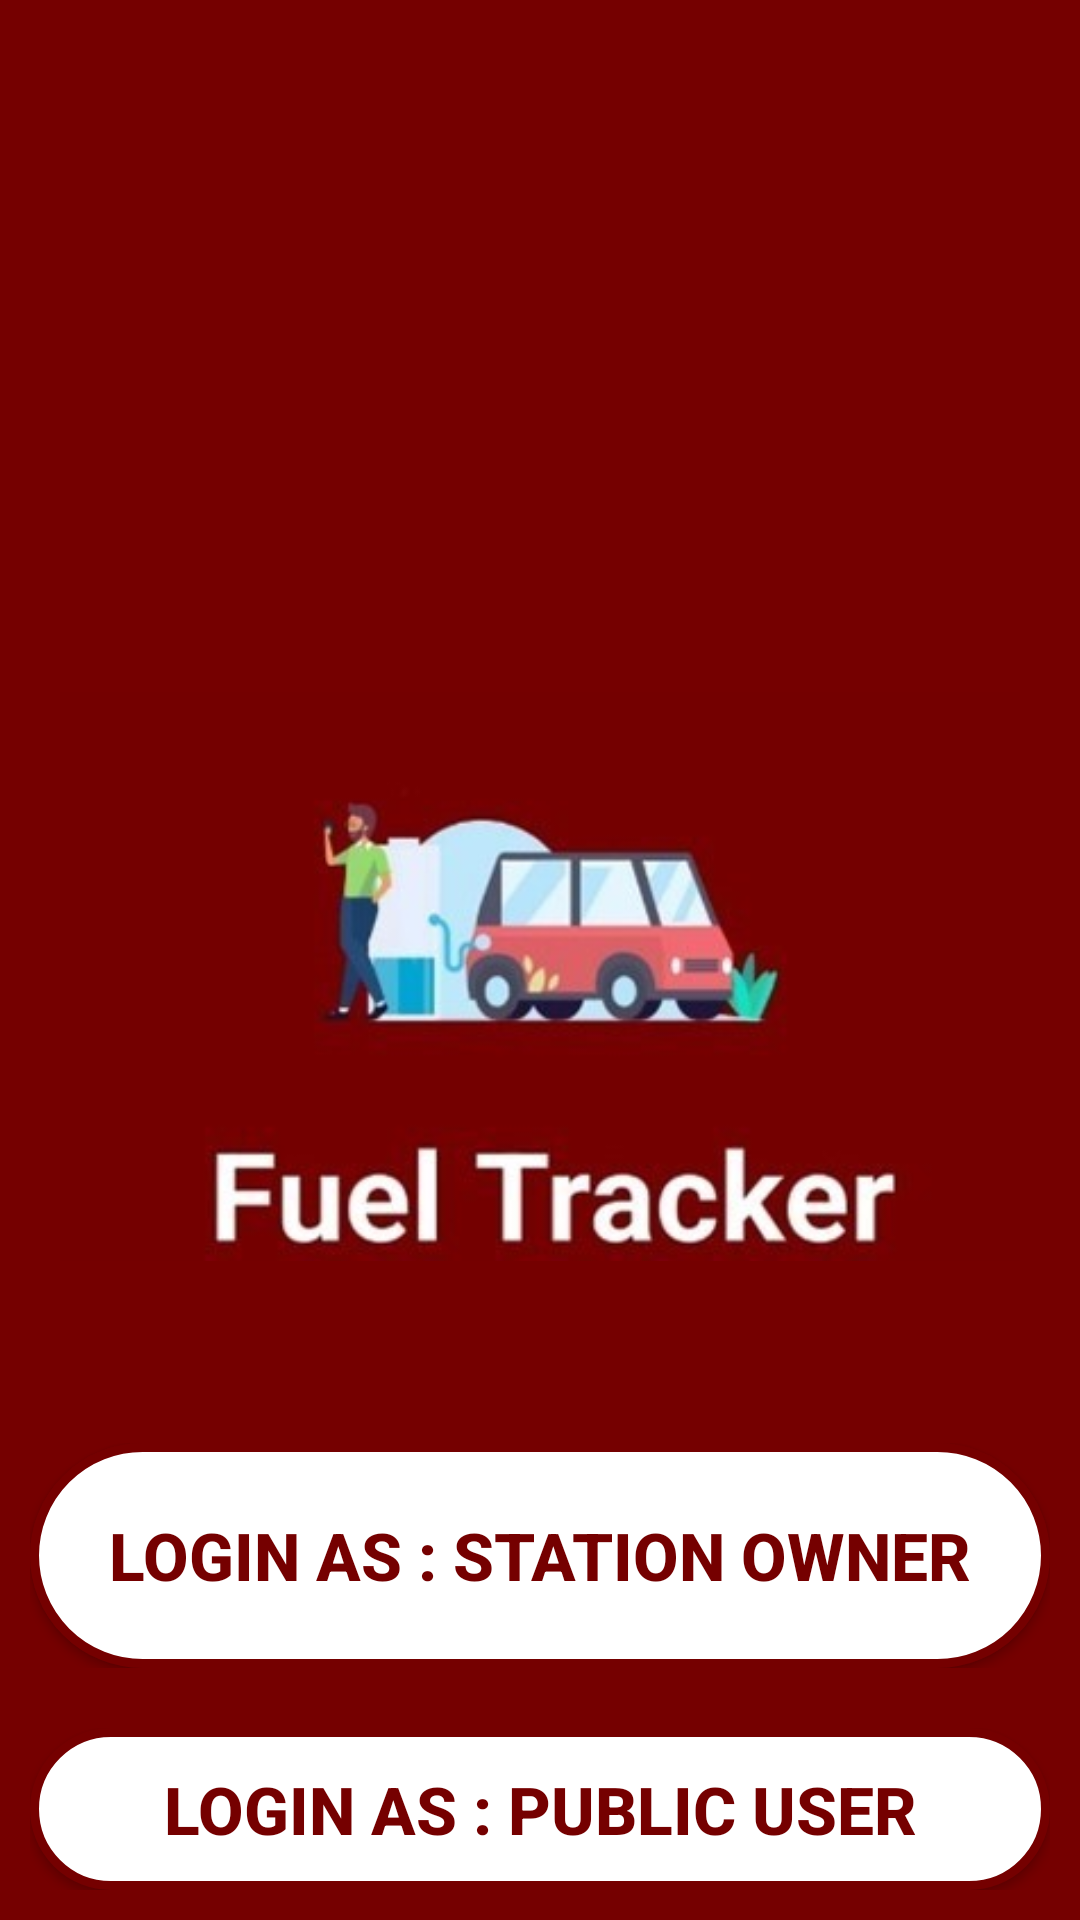

Produce the Android XML layout that renders to this screen, including the resource entries it uses.
<!-- AndroidManifest.xml: application theme AppTheme -->
<!-- res/layout/activity_welcome_page.xml -->
<?xml version="1.0" encoding="utf-8"?>
<androidx.constraintlayout.widget.ConstraintLayout
    xmlns:android="http://schemas.android.com/apk/res/android"
    xmlns:app="http://schemas.android.com/apk/res-auto"
    xmlns:tools="http://schemas.android.com/tools"
    android:layout_width="match_parent"
    android:layout_height="match_parent"
    tools:context=".ui.welcomePage.WelcomePage"
    >


    <LinearLayout
        android:orientation="vertical"
        android:weightSum="10"
        android:layout_width="match_parent"
        android:layout_height="match_parent"
        android:background="#750000">

        <View
            android:id="@+id/top_of_login_users"
            android:layout_width="match_parent"
            android:layout_height="180dp"
            android:background="#750000"
            app:layout_constraintEnd_toEndOf="parent"
            app:layout_constraintStart_toStartOf="parent"
            app:layout_constraintTop_toTopOf="parent" />

        <RelativeLayout
            android:layout_width="match_parent"
            android:layout_height="wrap_content"
            android:padding="20dp">

            <ImageView
                android:layout_width="wrap_content"
                android:layout_height="wrap_content"
                android:layout_gravity="center_horizontal"
                android:src="@drawable/fuel_tracker_logo" />

        </RelativeLayout>

        <RelativeLayout
            android:layout_width="match_parent"
            android:layout_height="wrap_content"
            android:padding="10dp">

            <Button
                android:id="@+id/btn_login_station_owner"
                android:layout_width="match_parent"
                android:layout_height="75dp"
                android:background="@drawable/button_outlined"
                android:text="Login as : Station Owner"
                android:textColor="#750000"
                android:textSize="22sp"
                android:textStyle="bold"
                />

        </RelativeLayout>
        <RelativeLayout
            android:layout_width="match_parent"
            android:layout_height="wrap_content"
            android:padding="10dp">

            <Button
                android:id="@+id/btn_login_normal_user"
                android:layout_width="match_parent"
                android:layout_height="75dp"
                android:background="@drawable/button_outlined"
                android:text="Login as : Public User"
                android:textColor="#750000"
                android:textSize="22sp"
                android:textStyle="bold"
                />

        </RelativeLayout>


    </LinearLayout>

</androidx.constraintlayout.widget.ConstraintLayout>
<!-- resources referenced by this layout -->
<resources>
  <!-- drawable button_outlined (drawable) -->
  <?xml version="1.0" encoding="utf-8"?>
  <selector xmlns:android="http://schemas.android.com/apk/res/android">
      <item>
          <shape android:shape="rectangle">
              <solid android:color="#ffffff"/>
              <corners android:radius="100dp"/>
              <stroke android:color="@color/colorPrimaryDark"  android:width="3dp"/>
          </shape>
      </item>
  </selector>
  <!-- drawable fuel_tracker_logo: jpg bitmap (drawable, 24107 bytes) -->
  <style name="AppTheme" parent="Theme.AppCompat.Light.NoActionBar">
          
          <item name="colorPrimary">@color/colorPrimary</item>
          <item name="colorPrimaryDark">@color/colorPrimaryDark</item>
          <item name="colorAccent">@color/colorAccent</item>
          <item name="android:windowAnimationStyle">@style/DialogPop_Animation</item> 
      </style>
  <color name="colorPrimaryDark">#750000</color>
  <color name="colorPrimary">#6200EE</color>
  <color name="colorAccent">#750000</color>
  <style name="DialogPop_Animation">
          <item name="android:windowEnterAnimation">@android:anim/fade_in</item>
          <item name="android:windowExitAnimation">@android:anim/fade_out</item>
      </style>
</resources>
